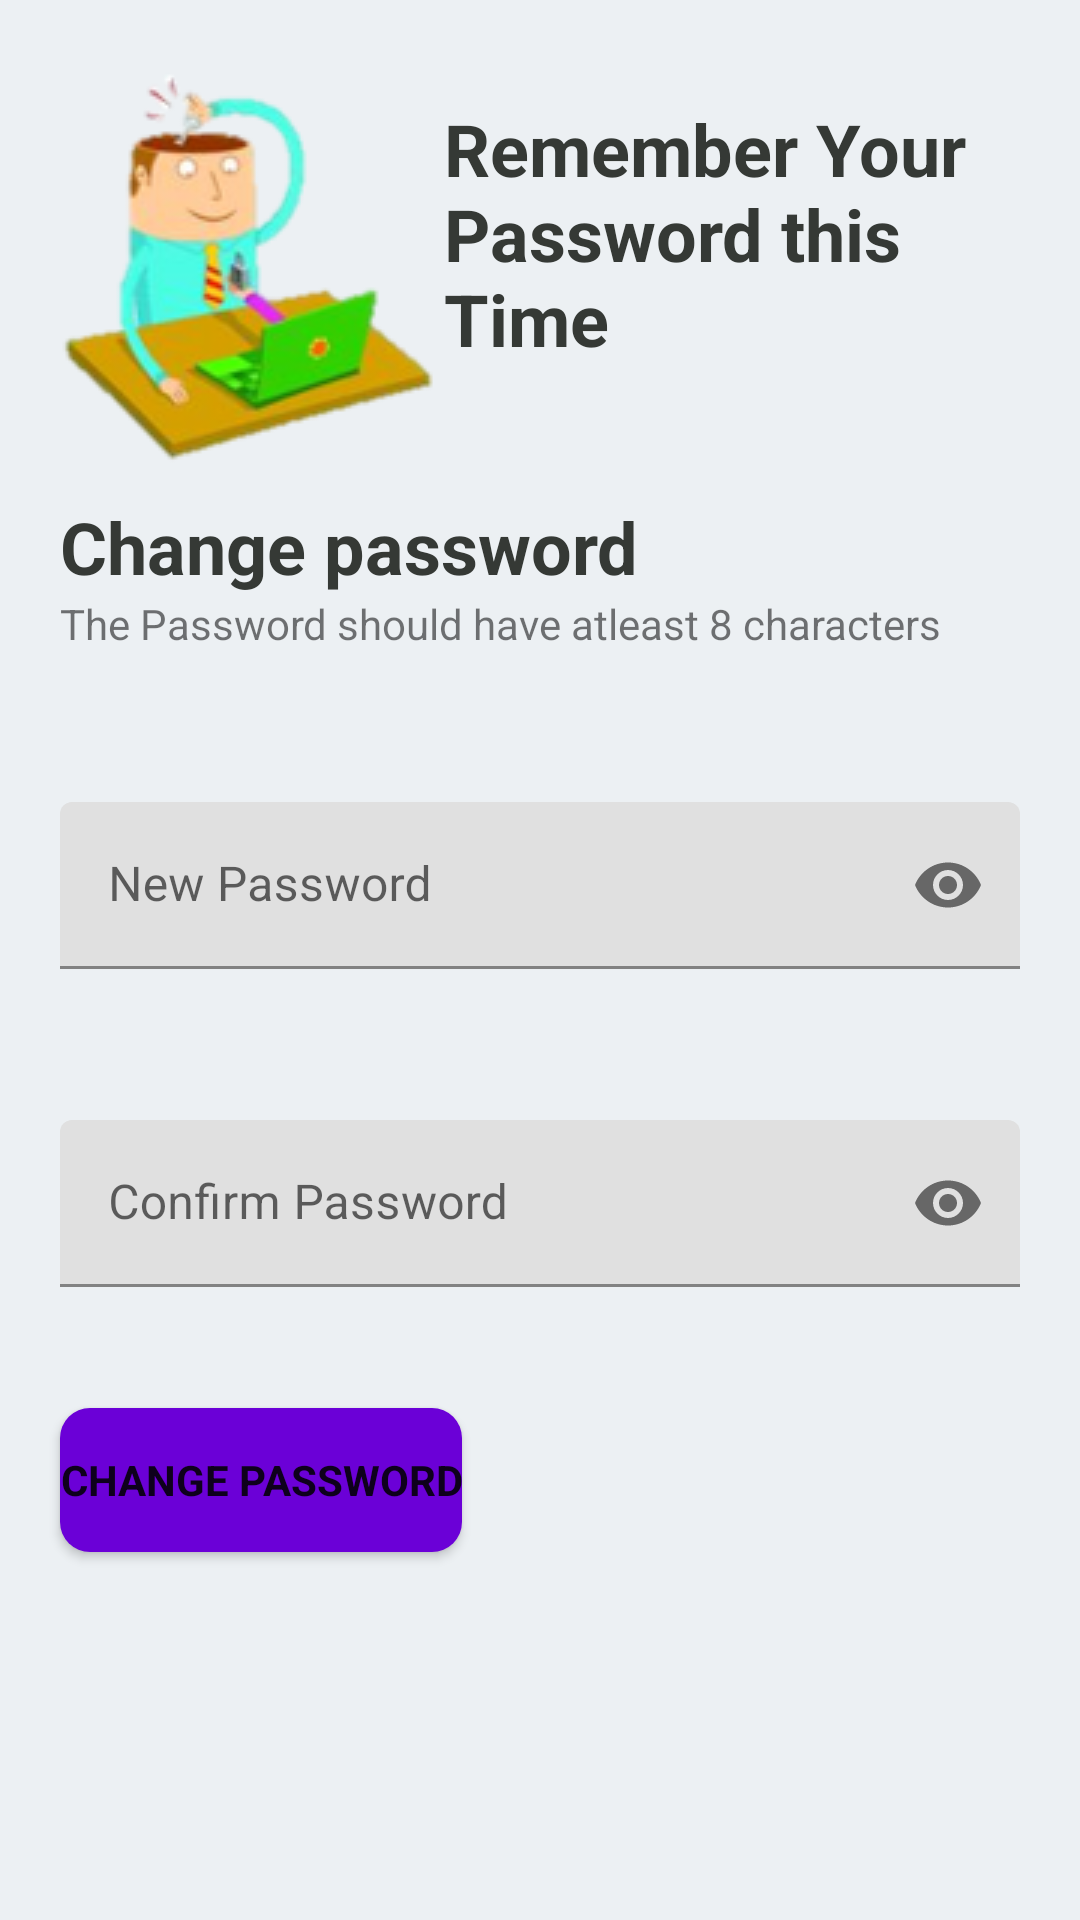

Layout XML and referenced resources for this Android screen:
<!-- AndroidManifest.xml: application theme Theme.Contact_tracing_two -->
<!-- res/layout/activity_change_password.xml -->
<?xml version="1.0" encoding="utf-8"?>
<RelativeLayout xmlns:android="http://schemas.android.com/apk/res/android"
    xmlns:app="http://schemas.android.com/apk/res-auto"
    xmlns:tools="http://schemas.android.com/tools"
    android:layout_width="match_parent"
    android:layout_height="match_parent"
    android:orientation="vertical"
    android:background="#ecf0f3"
    tools:context=".changePassword">


    <LinearLayout
        android:id="@+id/cpass_layOne"
        android:layout_width="match_parent"
        android:layout_height="wrap_content"
        android:orientation="horizontal"
        tools:ignore="UselessParent">


        <ImageView
            android:id="@+id/imageView"
            android:layout_width="wrap_content"
            android:layout_height="wrap_content"
            android:layout_marginStart="20dp"
            android:layout_marginTop="20dp"
            android:contentDescription="@string/todo"
            android:scaleType="fitXY"
            app:srcCompat="@drawable/cpass_logo" />

        <TextView
            android:id="@+id/textView6"
            android:layout_width="wrap_content"
            android:layout_height="wrap_content"
            android:layout_gravity="center_vertical"
            android:fontFamily="sans-serif"
            android:text="@string/remember_your_password_this_time"
            android:textColor="#353935"
            android:textSize="24sp"
            android:textStyle="bold" />
    </LinearLayout>

    <LinearLayout
        android:layout_width="match_parent"
        android:layout_height="match_parent"
        android:layout_below="@id/cpass_layOne"
        android:orientation="vertical">

        <TextView
            android:id="@+id/textView7"
            android:layout_width="match_parent"
            android:layout_height="wrap_content"
            android:paddingStart="20dp"
            android:paddingEnd="20dp"
            android:text="@string/reset_password"
            android:textSize="24sp"
            android:textColor="#353935"
            android:textStyle="bold"
            android:fontFamily="sans-serif"
            android:layout_marginTop="10dp"
             />

        <TextView
            android:id="@+id/textView8"
            android:layout_width="match_parent"
            android:layout_height="wrap_content"
            android:paddingStart="20dp"
            android:paddingEnd="20dp"
            android:text="@string/the_password_should_have_atleast_8_characters" />



        <com.google.android.material.textfield.TextInputLayout
            android:id="@+id/cpass_txtInlay_passOne"
            android:layout_width="match_parent"
            android:layout_height="wrap_content"
            app:passwordToggleEnabled="true"
            app:errorEnabled="true"
            android:layout_marginTop="50dp"
            android:paddingStart="20dp"
            android:paddingEnd="20dp"
            >

            <com.google.android.material.textfield.TextInputEditText

                android:layout_width="match_parent"
                android:layout_height="wrap_content"
                android:background="@drawable/no_background"
                android:hint="@string/cpass_txtInlay_passOne"
                android:inputType="textPassword" />

        </com.google.android.material.textfield.TextInputLayout>


        <com.google.android.material.textfield.TextInputLayout
            android:id="@+id/cpass_txtInlay_passTwo"
            android:layout_width="match_parent"
            android:layout_height="wrap_content"
            app:passwordToggleEnabled="true"
            app:errorEnabled="true"
            android:layout_marginTop="30dp"
            android:paddingStart="20dp"
            android:paddingEnd="20dp"
            >

            <com.google.android.material.textfield.TextInputEditText

                android:layout_width="match_parent"
                android:layout_height="wrap_content"
                android:hint="@string/cpass_txtInlay_passTwo"
                android:background="@drawable/no_background"
                android:inputType="textPassword" />
        </com.google.android.material.textfield.TextInputLayout>


            <Button
                android:id="@+id/cpass_btnSubmit"
                android:layout_width="wrap_content"
                android:layout_height="wrap_content"
                android:layout_marginStart="20dp"
                android:layout_marginTop="20dp"
                android:textStyle="bold"
                android:fontFamily="sans-serif"
                android:background="@drawable/button_corner"
                android:text="@string/cpass_btnSubmit" />



    </LinearLayout>

</RelativeLayout>
<!-- resources referenced by this layout -->
<resources>
  <!-- drawable button_corner (drawable) -->
  <?xml version="1.0" encoding="utf-8"?>
  <shape xmlns:android="http://schemas.android.com/apk/res/android" android:shape="rectangle">
  
      <corners android:radius="10dp"/>
      <solid android:color="#6B00D7"></solid>
  
  </shape>
  <!-- drawable cpass_logo: png bitmap (drawable, 24925 bytes) -->
  <string name="cpass_btnSubmit">Change password</string>
  <string name="cpass_txtInlay_passOne">New Password</string>
  <string name="cpass_txtInlay_passTwo">Confirm Password</string>
  <string name="remember_your_password_this_time">Remember Your Password this Time</string>
  <string name="reset_password">Change password</string>
  <string name="the_password_should_have_atleast_8_characters">The Password should have atleast 8 characters</string>
  <string name="todo">TODO</string>
  <style name="Theme.Contact_tracing_two" parent="Theme.MaterialComponents.DayNight.NoActionBar">
          
          <item name="colorPrimary">@color/purple_500</item>
          <item name="colorPrimaryVariant">@color/purple_700</item>
          <item name="colorOnPrimary">@color/white</item>
          
          <item name="colorSecondary">@color/teal_200</item>
          <item name="colorSecondaryVariant">@color/teal_700</item>
          <item name="colorOnSecondary">@color/black</item>
          
          <item name="android:statusBarColor" tools:targetApi="l">?attr/colorPrimaryVariant</item>
          
  
      </style>
  <color name="purple_500">#FF6200EE</color>
  <color name="purple_700">#FF3700B3</color>
  <color name="white">#FFFFFFFF</color>
  <color name="teal_200">#FF03DAC5</color>
  <color name="teal_700">#FF018786</color>
  <color name="black">#FF000000</color>
</resources>
